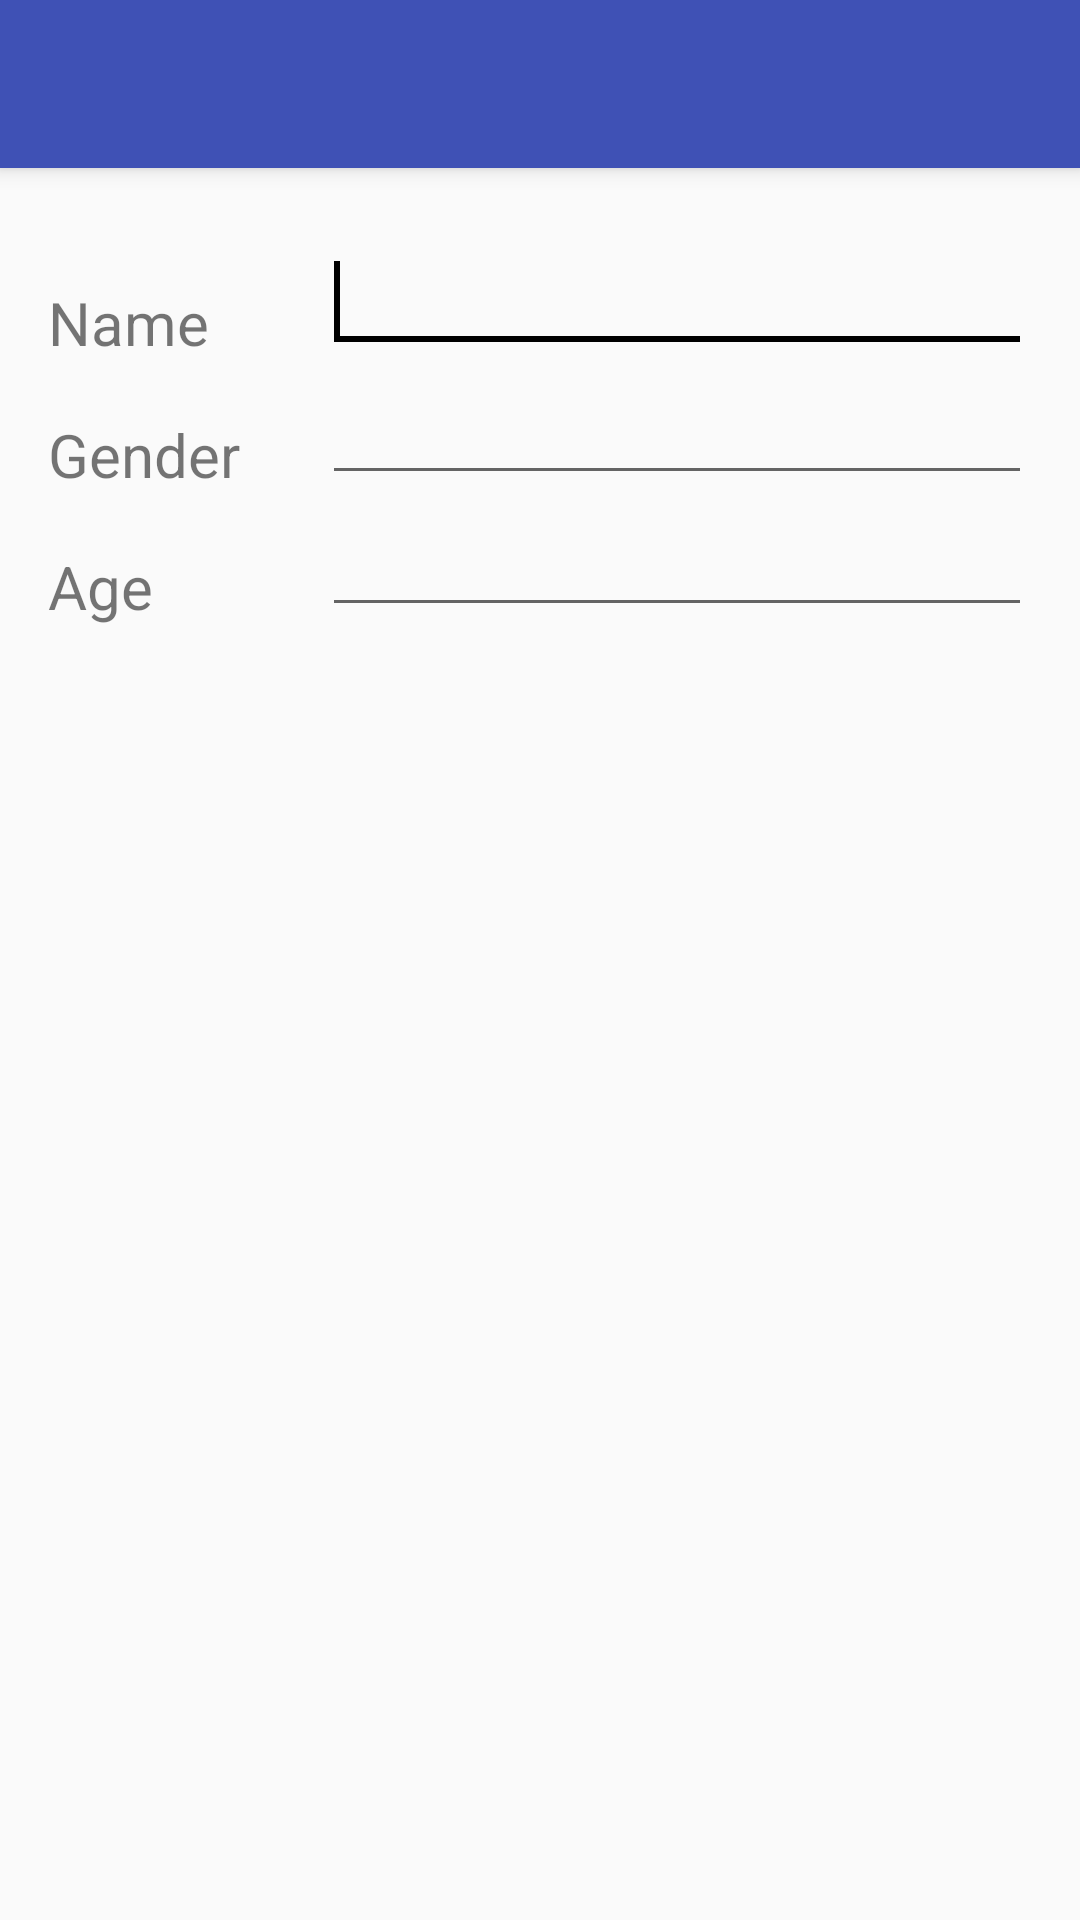

Reconstruct the res/layout file that produces this screen, plus the resources it refers to.
<!-- AndroidManifest.xml: application theme AppTheme -->
<!-- res/layout/activity_create_or_edit_user_activity.xml -->
<?xml version="1.0" encoding="utf-8"?>
<android.support.design.widget.CoordinatorLayout xmlns:android="http://schemas.android.com/apk/res/android"
    xmlns:app="http://schemas.android.com/apk/res-auto"
    xmlns:tools="http://schemas.android.com/tools"
    android:layout_width="match_parent"
    android:layout_height="match_parent"
    android:fitsSystemWindows="true"
    tools:context="com.amusale.judgementscore.AddNewUser">

    <android.support.design.widget.AppBarLayout
        android:layout_width="match_parent"
        android:layout_height="wrap_content"
        android:theme="@style/AppTheme.AppBarOverlay">

        <android.support.v7.widget.Toolbar
            android:id="@+id/toolbar"
            android:layout_width="match_parent"
            android:layout_height="?attr/actionBarSize"
            android:background="?attr/colorPrimary"
            app:popupTheme="@style/AppTheme.PopupOverlay" />

    </android.support.design.widget.AppBarLayout>

    <include layout="@layout/content_create_or_edit_user_activity" />


</android.support.design.widget.CoordinatorLayout>
<!-- res/layout/content_create_or_edit_user_activity.xml (included above) -->
<?xml version="1.0" encoding="utf-8"?>
<RelativeLayout xmlns:android="http://schemas.android.com/apk/res/android"
    xmlns:app="http://schemas.android.com/apk/res-auto"
    xmlns:tools="http://schemas.android.com/tools"
    android:layout_width="match_parent"
    android:layout_height="match_parent"
    android:paddingBottom="@dimen/activity_vertical_margin"
    android:paddingLeft="@dimen/activity_horizontal_margin"
    android:paddingRight="@dimen/activity_horizontal_margin"
    android:paddingTop="@dimen/activity_vertical_margin"
    app:layout_behavior="@string/appbar_scrolling_view_behavior"
    tools:context=".activity.CreateOrEditUserActivity"
    tools:showIn="@layout/activity_create_or_edit_user_activity">


    <EditText
        android:id="@+id/editTextName"
        android:layout_width="wrap_content"
        android:layout_height="wrap_content"
        android:layout_alignParentRight="true"
        android:layout_marginTop="5dp"
        android:ems="10"
        android:inputType="text"
        android:textSize="@dimen/text_size" >

        <requestFocus />
    </EditText>

    <EditText
        android:id="@+id/editTextGender"
        android:layout_width="wrap_content"
        android:layout_height="wrap_content"
        android:layout_alignLeft="@+id/editTextName"
        android:layout_below="@+id/editTextName"
        android:ems="10"
        android:inputType="text"
        android:textSize="@dimen/text_size" />

    <EditText
        android:id="@+id/editTextAge"
        android:layout_width="wrap_content"
        android:layout_height="wrap_content"
        android:layout_alignLeft="@+id/editTextName"
        android:layout_below="@+id/editTextGender"
        android:ems="10"
        android:inputType="numberDecimal"
        android:textSize="@dimen/text_size" />

    <TextView
        android:id="@+id/textViewName"
        android:layout_width="wrap_content"
        android:layout_height="wrap_content"
        android:layout_alignBottom="@+id/editTextName"
        android:layout_toRightOf="@+id/editTextName"
        android:layout_alignParentLeft="true"
        android:text="@string/name"
        android:textSize="@dimen/text_size" />

    <TextView
        android:id="@+id/textViewGender"
        android:layout_width="wrap_content"
        android:layout_height="wrap_content"
        android:layout_alignBottom="@+id/editTextGender"
        android:layout_toRightOf="@+id/editTextGender"
        android:layout_alignParentLeft="true"
        android:text="@string/gender"
        android:textSize="@dimen/text_size" />

    <TextView
        android:id="@+id/textViewAge"
        android:layout_width="wrap_content"
        android:layout_height="wrap_content"
        android:layout_alignBottom="@+id/editTextAge"
        android:layout_toRightOf="@+id/editTextAge"
        android:layout_alignParentLeft="true"
        android:text="@string/age"
        android:textSize="@dimen/text_size" />

    <LinearLayout
        android:id="@+id/buttonLayout"
        android:layout_width="match_parent"
        android:layout_height="wrap_content"
        android:layout_alignParentBottom="true"
        android:layout_marginBottom="28dp"
        android:visibility="gone">

        <Button
            android:id="@+id/deleteButton"
            android:layout_width="0dp"
            android:layout_height="wrap_content"
            android:layout_weight="1"
            android:textColor="@color/colorWhite"
            android:background="@drawable/action_button"
            android:text="@string/delete"
            android:textSize="@dimen/text_size"/>

        <Button
            android:id="@+id/editButton"
            android:layout_width="0dp"
            android:layout_height="wrap_content"
            android:layout_weight="1"
            android:textColor="@color/colorWhite"
            android:background="@drawable/action_button"
            android:text="@string/edit"
            android:textSize="@dimen/text_size"/>
    </LinearLayout>
</RelativeLayout>
<!-- resources referenced by this layout -->
<resources>
  <color name="colorWhite">#FFFFFF</color>
  <dimen name="activity_horizontal_margin">16dp</dimen>
  <dimen name="activity_vertical_margin">16dp</dimen>
  <dimen name="text_size">20dp</dimen>
  <!-- drawable action_button (drawable) -->
  <?xml version="1.0" encoding="utf-8"?>
  <selector xmlns:android="http://schemas.android.com/apk/res/android" >
      <item android:state_pressed="true" >
          <shape android:shape="rectangle"  >
              <corners android:radius="3dip" />
              
              <gradient android:angle="-180" android:startColor="@color/startColor" android:endColor="@color/endColor"  />
          </shape>
      </item>
      <item android:state_focused="true">
          <shape android:shape="rectangle"  >
              <corners android:radius="3dip" />
              
              <solid android:color="@color/startColor"/>
          </shape>
      </item>
      <item >
          <shape android:shape="rectangle"  >
              <corners android:radius="3dip" />
              
              <gradient android:angle="-1800" android:startColor="@color/startColor" android:endColor="@color/endColor" />
          </shape>
      </item>
  </selector>
  <string name="age">Age</string>
  <string name="delete">Delete Person</string>
  <string name="edit">Edit Person</string>
  <string name="gender">Gender</string>
  <string name="name">Name</string>
  <style name="AppTheme.AppBarOverlay" parent="ThemeOverlay.AppCompat.Dark.ActionBar">
          
          <item name="android:textColorPrimary">@color/colorBlack</item>
      </style>
  <style name="AppTheme.PopupOverlay" parent="ThemeOverlay.AppCompat.Light" />
  <style name="AppTheme" parent="Theme.AppCompat.Light.DarkActionBar">
          
          <item name="colorPrimary">@color/colorPrimary</item>
          <item name="colorPrimaryDark">@color/colorPrimaryDark</item>
          <item name="colorAccent">@color/colorAccent</item>
      </style>
  <color name="startColor">#3fc8f2</color>
  <color name="endColor">#40c8f5</color>
  <color name="colorBlack">#000000</color>
  <color name="colorPrimary">#3F51B5</color>
  <color name="colorPrimaryDark">#303F9F</color>
  <color name="colorAccent">#000000</color>
</resources>
